4-way image classification set "classification" from GitHub (DylanHughes02/fruit-detection-project); label vocabulary: apple, banana, orange, pear.

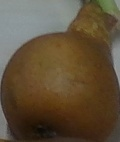
Label: pear

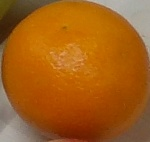
Label: orange

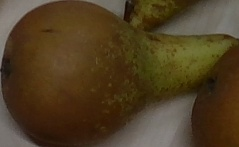
Label: pear

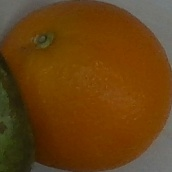
Label: orange

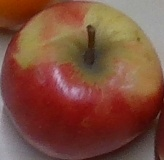
Label: apple

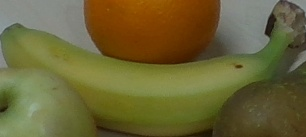
Label: banana
